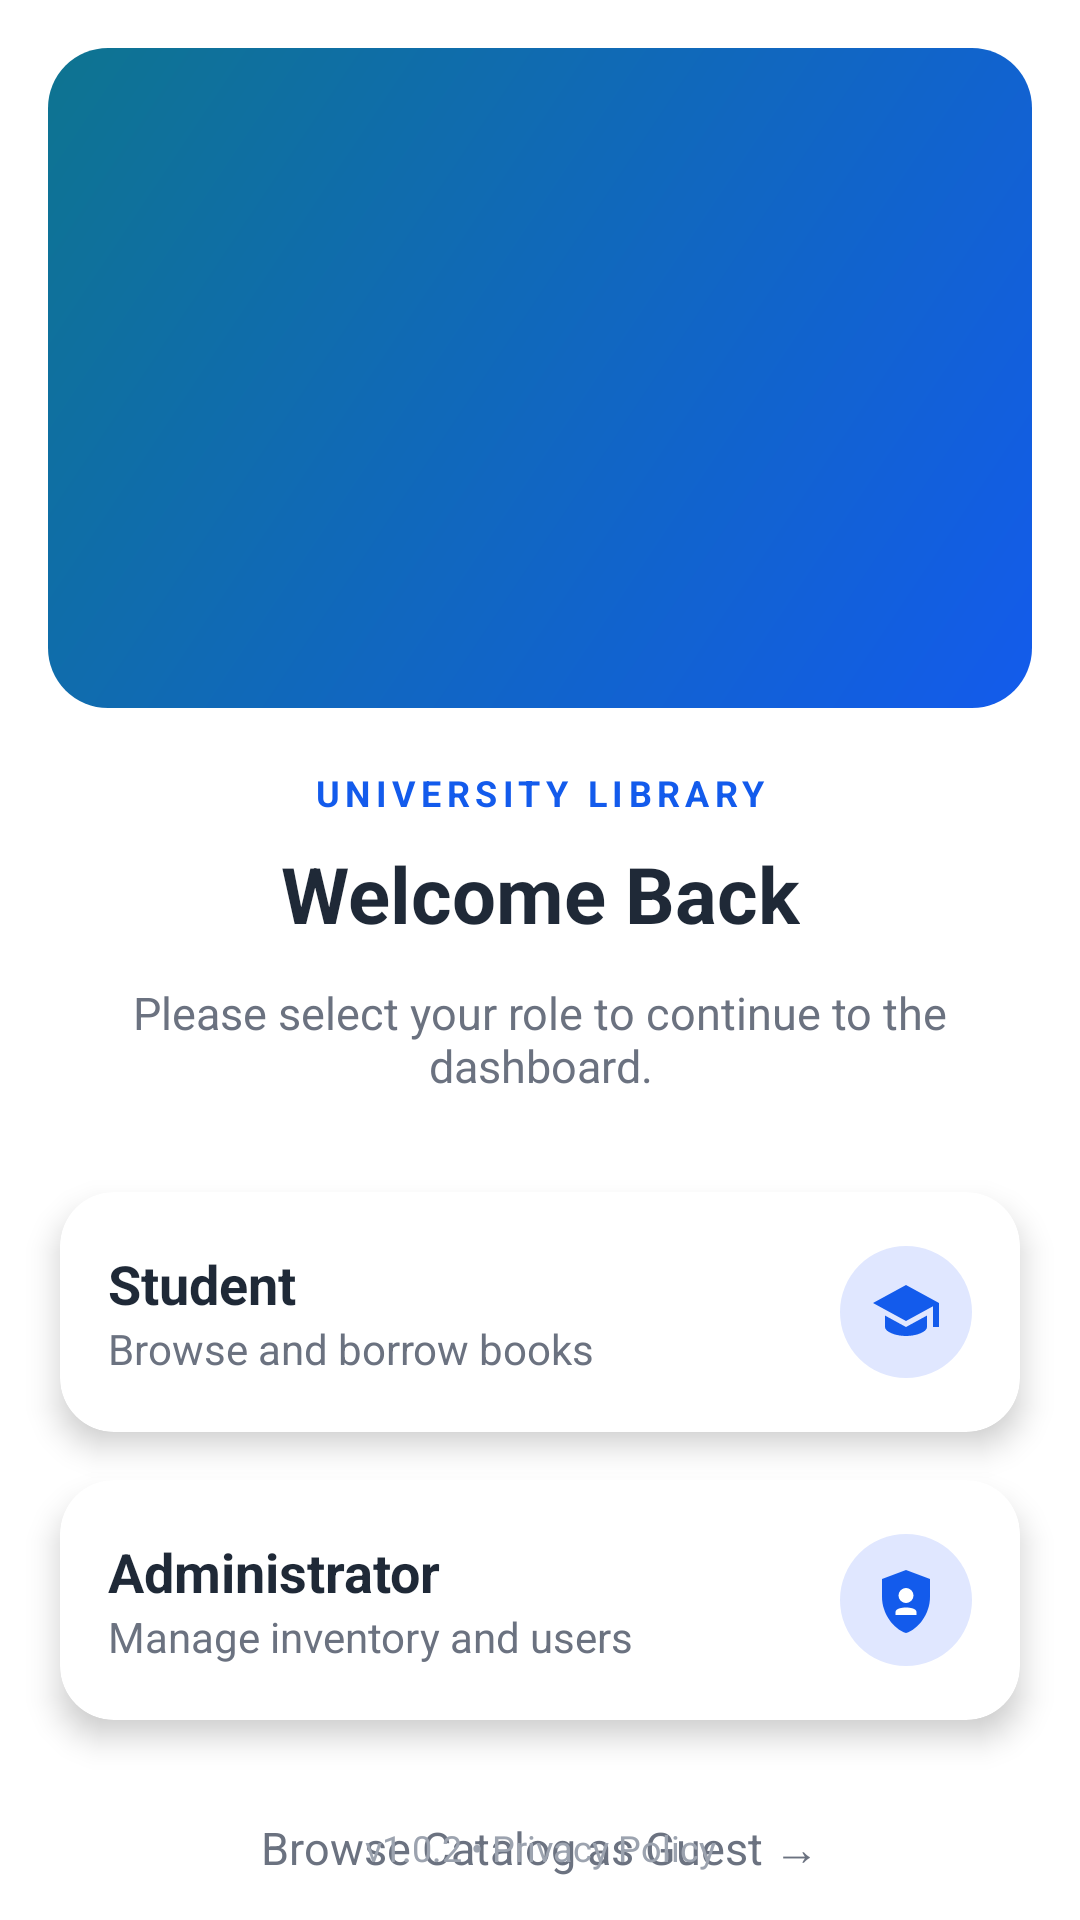

Produce the Android XML layout that renders to this screen, including the resource entries it uses.
<!-- AndroidManifest.xml: application theme Theme.LibreMan -->
<!-- res/layout/activity_role_select.xml -->
<?xml version="1.0" encoding="utf-8"?>
<androidx.constraintlayout.widget.ConstraintLayout
    xmlns:android="http://schemas.android.com/apk/res/android"
    xmlns:app="http://schemas.android.com/apk/res-auto"
    android:layout_width="match_parent"
    android:layout_height="match_parent"
    android:fitsSystemWindows="true"
    android:background="@color/bg_light">

    
    <ImageView
        android:id="@+id/imgHeader"
        android:layout_width="0dp"
        android:layout_height="220dp"
        android:layout_margin="16dp"
        android:scaleType="centerCrop"
        android:src="@drawable/library_header"
        android:background="@drawable/bg_image_round"
        app:layout_constraintTop_toTopOf="parent"
        app:layout_constraintStart_toStartOf="parent"
        app:layout_constraintEnd_toEndOf="parent"/>

    
    <TextView
        android:id="@+id/tvTitleSmall"
        android:layout_width="wrap_content"
        android:layout_height="wrap_content"
        android:text="UNIVERSITY LIBRARY"
        android:textSize="12sp"
        android:textStyle="bold"
        android:letterSpacing="0.15"
        android:textColor="@color/primary"
        app:layout_constraintTop_toBottomOf="@id/imgHeader"
        app:layout_constraintStart_toStartOf="parent"
        app:layout_constraintEnd_toEndOf="parent"
        android:layout_marginTop="20dp"/>

    
    <TextView
        android:id="@+id/tvWelcome"
        android:layout_width="wrap_content"
        android:layout_height="wrap_content"
        android:text="Welcome Back"
        android:textSize="26sp"
        android:textStyle="bold"
        android:textColor="@color/text_primary"
        app:layout_constraintTop_toBottomOf="@id/tvTitleSmall"
        app:layout_constraintStart_toStartOf="parent"
        app:layout_constraintEnd_toEndOf="parent"
        android:layout_marginTop="8dp"/>

    
    <TextView
        android:id="@+id/tvSubtitle"
        android:layout_width="0dp"
        android:layout_height="wrap_content"
        android:text="Please select your role to continue to the dashboard."
        android:textSize="15sp"
        android:textColor="@color/text_secondary"
        android:gravity="center"
        android:layout_marginTop="12dp"
        android:layout_marginHorizontal="32dp"
        app:layout_constraintTop_toBottomOf="@id/tvWelcome"
        app:layout_constraintStart_toStartOf="parent"
        app:layout_constraintEnd_toEndOf="parent"/>

    
    <androidx.cardview.widget.CardView
        android:id="@+id/cardStudent"
        android:layout_width="0dp"
        android:layout_height="80dp"
        android:layout_marginHorizontal="20dp"
        android:layout_marginTop="32dp"
        app:cardCornerRadius="18dp"
        app:cardElevation="6dp"
        app:layout_constraintTop_toBottomOf="@id/tvSubtitle"
        app:layout_constraintStart_toStartOf="parent"
        app:layout_constraintEnd_toEndOf="parent">

        <RelativeLayout
            android:layout_width="match_parent"
            android:layout_height="match_parent"
            android:padding="16dp">

            <LinearLayout
                android:layout_width="wrap_content"
                android:layout_height="wrap_content"
                android:orientation="vertical"
                android:layout_centerVertical="true">

                <TextView
                    android:layout_width="wrap_content"
                    android:layout_height="wrap_content"
                    android:text="Student"
                    android:textSize="18sp"
                    android:textStyle="bold"
                    android:textColor="@color/text_primary"/>

                <TextView
                    android:layout_width="wrap_content"
                    android:layout_height="wrap_content"
                    android:text="Browse and borrow books"
                    android:textSize="14sp"
                    android:textColor="@color/text_secondary"/>
            </LinearLayout>

            <ImageView
                android:layout_width="44dp"
                android:layout_height="44dp"
                android:layout_alignParentEnd="true"
                android:layout_centerVertical="true"
                android:padding="10dp"
                android:background="@drawable/bg_icon_circle"
                android:src="@drawable/ic_student"/>
        </RelativeLayout>
    </androidx.cardview.widget.CardView>

    
    <androidx.cardview.widget.CardView
        android:id="@+id/cardAdmin"
        android:layout_width="0dp"
        android:layout_height="80dp"
        android:layout_marginHorizontal="20dp"
        android:layout_marginTop="16dp"
        app:cardCornerRadius="18dp"
        app:cardElevation="6dp"
        app:layout_constraintTop_toBottomOf="@id/cardStudent"
        app:layout_constraintStart_toStartOf="parent"
        app:layout_constraintEnd_toEndOf="parent">

        <RelativeLayout
            android:layout_width="match_parent"
            android:layout_height="match_parent"
            android:padding="16dp">

            <LinearLayout
                android:layout_width="wrap_content"
                android:layout_height="wrap_content"
                android:orientation="vertical"
                android:layout_centerVertical="true">

                <TextView
                    android:layout_width="wrap_content"
                    android:layout_height="wrap_content"
                    android:text="Administrator"
                    android:textSize="18sp"
                    android:textStyle="bold"
                    android:textColor="@color/text_primary"/>

                <TextView
                    android:layout_width="wrap_content"
                    android:layout_height="wrap_content"
                    android:text="Manage inventory and users"
                    android:textSize="14sp"
                    android:textColor="@color/text_secondary"/>
            </LinearLayout>

            <ImageView
                android:layout_width="44dp"
                android:layout_height="44dp"
                android:layout_alignParentEnd="true"
                android:layout_centerVertical="true"
                android:padding="10dp"
                android:background="@drawable/bg_icon_circle"
                android:src="@drawable/ic_admin"/>
        </RelativeLayout>
    </androidx.cardview.widget.CardView>

    
    <TextView
        android:id="@+id/tvGuest"
        android:layout_width="wrap_content"
        android:layout_height="wrap_content"
        android:text="Browse Catalog as Guest →"
        android:textSize="15sp"
        android:textColor="@color/text_secondary"
        android:layout_marginTop="32dp"
        app:layout_constraintTop_toBottomOf="@id/cardAdmin"
        app:layout_constraintStart_toStartOf="parent"
        app:layout_constraintEnd_toEndOf="parent"/>

    
    <TextView
        android:id="@+id/tvFooter"
        android:layout_width="wrap_content"
        android:layout_height="wrap_content"
        android:text="v1.0.2 • Privacy Policy"
        android:textSize="12sp"
        android:textColor="@color/text_hint"
        android:layout_marginBottom="16dp"
        app:layout_constraintBottom_toBottomOf="parent"
        app:layout_constraintStart_toStartOf="parent"
        app:layout_constraintEnd_toEndOf="parent"/>

</androidx.constraintlayout.widget.ConstraintLayout>
<!-- resources referenced by this layout -->
<resources>
  <color name="bg_light">#FFFFFF</color>
  <color name="primary">#135bec</color>
  <color name="text_hint">#9CA3AF</color>
  <color name="text_primary">#1F2937</color>
  <color name="text_secondary">#6B7280</color>
  <!-- drawable bg_icon_circle (drawable) -->
  <shape xmlns:android="http://schemas.android.com/apk/res/android">
      <solid android:color="@color/primary_light"/>
      <corners android:radius="50dp"/>
  </shape>
  <!-- drawable ic_admin (drawable) -->
  <?xml version="1.0" encoding="utf-8"?>
  <vector xmlns:android="http://schemas.android.com/apk/res/android"
      android:width="24dp"
      android:height="24dp"
      android:viewportWidth="24"
      android:viewportHeight="24">
  
      
      <path
          android:fillColor="@color/primary"
          android:pathData="M12,2L4,5v6c0,5.55 3.84,10.74 8,12c4.16,-1.26 8,-6.45 8,-12V5l-8,-3z"/>
  
      
      <path
          android:fillColor="#FFFFFF"
          android:pathData="M12,8a2.5,2.5 0 1,1 0,5a2.5,2.5 0 0,1 0,-5z"/>
  
      
      <path
          android:fillColor="#FFFFFF"
          android:pathData="M8.5,16c0,-2 7,-2 7,0v1h-7v-1z"/>
  </vector>
  <!-- drawable ic_student (drawable) -->
  <?xml version="1.0" encoding="utf-8"?>
  <vector xmlns:android="http://schemas.android.com/apk/res/android"
      android:width="24dp"
      android:height="24dp"
      android:viewportWidth="24"
      android:viewportHeight="24">
  
      <path
          android:fillColor="@color/primary"
          android:pathData="M12,3L1,9l11,6l9,-4.91V17h2V9L12,3z"/>
  
      <path
          android:fillColor="@color/primary"
          android:pathData="M5,13.18V17c0,1.66 3.58,3 7,3s7,-1.34 7,-3v-3.82l-7,3.82l-7,-3.82z"/>
  </vector>
  <!-- drawable library_header (drawable) -->
  <?xml version="1.0" encoding="utf-8"?>
  <shape xmlns:android="http://schemas.android.com/apk/res/android">
      <gradient
          android:startColor="@color/primary"
          android:endColor="#0E7490"
          android:angle="135"/>
      <corners android:radius="20dp"/>
  </shape>
  <style name="Theme.LibreMan" parent="Base.Theme.LibreMan" />
  <color name="primary_light">#E0E7FF</color>
  <style name="Base.Theme.LibreMan" parent="Theme.Material3.Light.NoActionBar" tools:targetApi="q">
  
          
          <item name="android:forceDarkAllowed">false</item>
          
          <item name="android:colorBackground">@color/bg_light</item>
          <item name="android:statusBarColor">@color/bg_light</item>
          <item name="android:windowLightStatusBar">true</item>
  
          
          <item name="colorPrimary">@color/primary</item>
          <item name="colorOnPrimary">@color/white</item>
  
          
          <item name="materialCardViewStyle">@style/NoTintCard</item>
          <item name="bottomNavigationStyle">@style/NoTintBottomNav</item>
  
      </style>
  <color name="white">#FFFFFFFF</color>
  <style name="NoTintCard" parent="Widget.MaterialComponents.CardView">
          <item name="cardBackgroundColor">@color/white</item>
          <item name="strokeWidth">0dp</item>
      </style>
  <style name="NoTintBottomNav" parent="Widget.MaterialComponents.BottomNavigationView">
          <item name="elevationOverlayEnabled">false</item>
          <item name="backgroundTint">@color/white</item>
          <item name="itemIconTint">@color/bottom_nav_selector</item>
          <item name="itemTextColor">@color/bottom_nav_selector</item>
      </style>
</resources>
